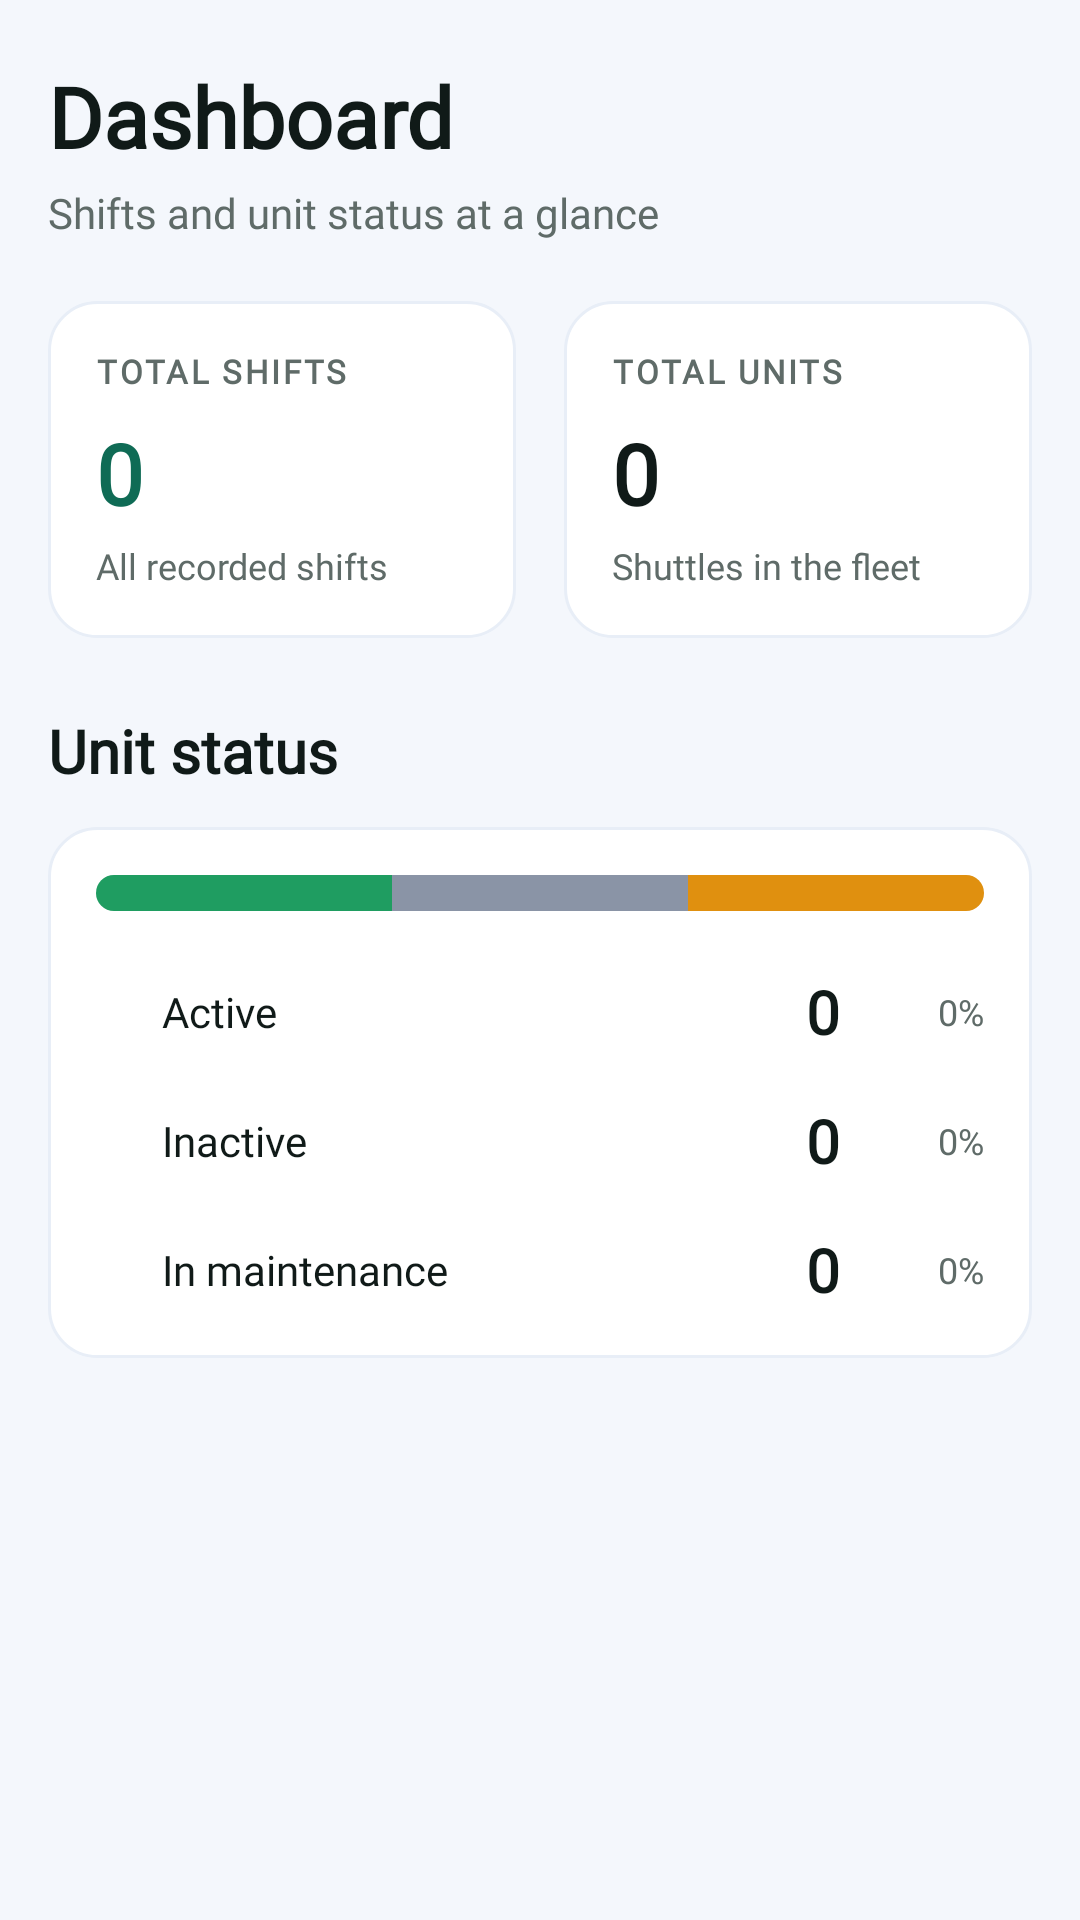

This screen was rendered from an Android layout file. Write that file and the resources it references.
<!-- AndroidManifest.xml: application theme Theme.Shuttle -->
<!-- res/layout/activity_operator_dashboard.xml -->
<?xml version="1.0" encoding="utf-8"?>
<ScrollView xmlns:android="http://schemas.android.com/apk/res/android"
    android:layout_width="match_parent"
    android:layout_height="match_parent"
    android:background="@color/background"
    android:fillViewport="true"
    android:scrollbars="none">

    <LinearLayout
        android:layout_width="match_parent"
        android:layout_height="wrap_content"
        android:orientation="vertical"
        android:paddingStart="16dp"
        android:paddingTop="20dp"
        android:paddingEnd="16dp"
        android:paddingBottom="100dp">

        <TextView
            style="@style/Fleet.Display"
            android:layout_width="wrap_content"
            android:layout_height="wrap_content"
            android:text="Dashboard"
            android:textColor="@color/text_primary" />

        <TextView
            style="@style/Fleet.Body"
            android:layout_width="wrap_content"
            android:layout_height="wrap_content"
            android:layout_marginTop="4dp"
            android:text="Shifts and unit status at a glance"
            android:textColor="@color/text_secondary" />

        
        <LinearLayout
            android:layout_width="match_parent"
            android:layout_height="wrap_content"
            android:layout_marginTop="20dp"
            android:orientation="horizontal">

            <LinearLayout
                android:layout_width="0dp"
                android:layout_height="wrap_content"
                android:layout_marginEnd="8dp"
                android:layout_weight="1"
                android:background="@drawable/stat_card_bg"
                android:orientation="vertical"
                android:padding="16dp">

                <TextView
                    style="@style/Fleet.Overline"
                    android:layout_width="wrap_content"
                    android:layout_height="wrap_content"
                    android:text="Total shifts"
                    android:textColor="@color/text_secondary" />

                <TextView
                    android:id="@+id/tvTotalShifts"
                    style="@style/Fleet.Display"
                    android:layout_width="wrap_content"
                    android:layout_height="wrap_content"
                    android:layout_marginTop="8dp"
                    android:text="0"
                    android:textColor="@color/brand_600" />

                <TextView
                    style="@style/Fleet.Caption"
                    android:layout_width="wrap_content"
                    android:layout_height="wrap_content"
                    android:layout_marginTop="4dp"
                    android:text="All recorded shifts"
                    android:textColor="@color/text_secondary" />
            </LinearLayout>

            <LinearLayout
                android:layout_width="0dp"
                android:layout_height="wrap_content"
                android:layout_marginStart="8dp"
                android:layout_weight="1"
                android:background="@drawable/stat_card_bg"
                android:orientation="vertical"
                android:padding="16dp">

                <TextView
                    style="@style/Fleet.Overline"
                    android:layout_width="wrap_content"
                    android:layout_height="wrap_content"
                    android:text="Total units"
                    android:textColor="@color/text_secondary" />

                <TextView
                    android:id="@+id/tvTotalUnits"
                    style="@style/Fleet.Display"
                    android:layout_width="wrap_content"
                    android:layout_height="wrap_content"
                    android:layout_marginTop="8dp"
                    android:text="0"
                    android:textColor="@color/text_primary" />

                <TextView
                    style="@style/Fleet.Caption"
                    android:layout_width="wrap_content"
                    android:layout_height="wrap_content"
                    android:layout_marginTop="4dp"
                    android:text="Shuttles in the fleet"
                    android:textColor="@color/text_secondary" />
            </LinearLayout>
        </LinearLayout>

        <TextView
            style="@style/Fleet.Title"
            android:layout_width="wrap_content"
            android:layout_height="wrap_content"
            android:layout_marginTop="24dp"
            android:text="Unit status"
            android:textColor="@color/text_primary" />

        
        <LinearLayout
            android:layout_width="match_parent"
            android:layout_height="wrap_content"
            android:layout_marginTop="12dp"
            android:background="@drawable/stat_card_bg"
            android:orientation="vertical"
            android:padding="16dp">

            
            <LinearLayout
                android:layout_width="match_parent"
                android:layout_height="12dp"
                android:background="@drawable/bg_ff_chip"
                android:backgroundTint="@color/ff_inactive_soft"
                android:clipToOutline="true"
                android:orientation="horizontal">

                <View
                    android:id="@+id/barActive"
                    android:layout_width="0dp"
                    android:layout_height="match_parent"
                    android:layout_weight="1"
                    android:background="@color/ff_active" />

                <View
                    android:id="@+id/barInactive"
                    android:layout_width="0dp"
                    android:layout_height="match_parent"
                    android:layout_weight="1"
                    android:background="@color/ff_inactive" />

                <View
                    android:id="@+id/barMaint"
                    android:layout_width="0dp"
                    android:layout_height="match_parent"
                    android:layout_weight="1"
                    android:background="@color/ff_maint" />
            </LinearLayout>

            
            <LinearLayout
                android:layout_width="match_parent"
                android:layout_height="wrap_content"
                android:layout_marginTop="20dp"
                android:gravity="center_vertical"
                android:orientation="horizontal">

                <View
                    android:layout_width="10dp"
                    android:layout_height="10dp"
                    android:background="@drawable/bg_ff_dot"
                    android:backgroundTint="@color/ff_active" />

                <TextView
                    style="@style/Fleet.Body"
                    android:layout_width="0dp"
                    android:layout_height="wrap_content"
                    android:layout_marginStart="12dp"
                    android:layout_weight="1"
                    android:text="Active"
                    android:textColor="@color/text_primary" />

                <TextView
                    android:id="@+id/tvActiveCount"
                    style="@style/Fleet.Title"
                    android:layout_width="wrap_content"
                    android:layout_height="wrap_content"
                    android:text="0"
                    android:textColor="@color/text_primary" />

                <TextView
                    android:id="@+id/tvActivePct"
                    style="@style/Fleet.Caption"
                    android:layout_width="48dp"
                    android:layout_height="wrap_content"
                    android:gravity="end"
                    android:text="0%"
                    android:textColor="@color/text_secondary" />
            </LinearLayout>

            
            <LinearLayout
                android:layout_width="match_parent"
                android:layout_height="wrap_content"
                android:layout_marginTop="16dp"
                android:gravity="center_vertical"
                android:orientation="horizontal">

                <View
                    android:layout_width="10dp"
                    android:layout_height="10dp"
                    android:background="@drawable/bg_ff_dot"
                    android:backgroundTint="@color/ff_inactive" />

                <TextView
                    style="@style/Fleet.Body"
                    android:layout_width="0dp"
                    android:layout_height="wrap_content"
                    android:layout_marginStart="12dp"
                    android:layout_weight="1"
                    android:text="Inactive"
                    android:textColor="@color/text_primary" />

                <TextView
                    android:id="@+id/tvInactiveCount"
                    style="@style/Fleet.Title"
                    android:layout_width="wrap_content"
                    android:layout_height="wrap_content"
                    android:text="0"
                    android:textColor="@color/text_primary" />

                <TextView
                    android:id="@+id/tvInactivePct"
                    style="@style/Fleet.Caption"
                    android:layout_width="48dp"
                    android:layout_height="wrap_content"
                    android:gravity="end"
                    android:text="0%"
                    android:textColor="@color/text_secondary" />
            </LinearLayout>

            
            <LinearLayout
                android:layout_width="match_parent"
                android:layout_height="wrap_content"
                android:layout_marginTop="16dp"
                android:gravity="center_vertical"
                android:orientation="horizontal">

                <View
                    android:layout_width="10dp"
                    android:layout_height="10dp"
                    android:background="@drawable/bg_ff_dot"
                    android:backgroundTint="@color/ff_maint" />

                <TextView
                    style="@style/Fleet.Body"
                    android:layout_width="0dp"
                    android:layout_height="wrap_content"
                    android:layout_marginStart="12dp"
                    android:layout_weight="1"
                    android:text="In maintenance"
                    android:textColor="@color/text_primary" />

                <TextView
                    android:id="@+id/tvMaintCount"
                    style="@style/Fleet.Title"
                    android:layout_width="wrap_content"
                    android:layout_height="wrap_content"
                    android:text="0"
                    android:textColor="@color/text_primary" />

                <TextView
                    android:id="@+id/tvMaintPct"
                    style="@style/Fleet.Caption"
                    android:layout_width="48dp"
                    android:layout_height="wrap_content"
                    android:gravity="end"
                    android:text="0%"
                    android:textColor="@color/text_secondary" />
            </LinearLayout>
        </LinearLayout>
    </LinearLayout>
</ScrollView>
<!-- resources referenced by this layout -->
<resources>
  <color name="background">#F4F7FC</color>
  <color name="brand_600">#0F6B55</color>
  <color name="ff_active">#1F9D61</color>
  <color name="ff_inactive">#8A94A6</color>
  <color name="ff_inactive_soft">#EEF0F4</color>
  <color name="ff_maint">#E0900F</color>
  <color name="text_primary">#101A18</color>
  <color name="text_secondary">#5F6B68</color>
  <!-- drawable bg_ff_chip (drawable) -->
  <?xml version="1.0" encoding="utf-8"?>
  <shape xmlns:android="http://schemas.android.com/apk/res/android"
      android:shape="rectangle">
      <solid android:color="#FFFFFF" />
      <corners android:radius="999dp" />
  </shape>
  <!-- drawable stat_card_bg (drawable) -->
  <?xml version="1.0" encoding="utf-8"?>
  <shape xmlns:android="http://schemas.android.com/apk/res/android"
      android:shape="rectangle">
      <solid android:color="@color/surface" />
      <stroke android:width="1dp" android:color="@color/card_border" />
      <corners android:radius="16dp" />
  </shape>
  <style name="Fleet.Body">
          <item name="android:textSize">14sp</item>
          <item name="android:textColor">@color/text_primary</item>
      </style>
  <style name="Fleet.Caption">
          <item name="android:textSize">12sp</item>
          <item name="android:textColor">@color/text_secondary</item>
      </style>
  <style name="Fleet.Display">
          <item name="android:textSize">28sp</item>
          <item name="android:textStyle">bold</item>
          <item name="android:textColor">@color/text_primary</item>
      </style>
  <style name="Fleet.Overline">
          <item name="android:textSize">11sp</item>
          <item name="android:textStyle">bold</item>
          <item name="android:textColor">@color/text_tertiary</item>
          <item name="android:textAllCaps">true</item>
          <item name="android:letterSpacing">0.08</item>
      </style>
  <style name="Fleet.Title">
          <item name="android:textSize">20sp</item>
          <item name="android:textStyle">bold</item>
          <item name="android:textColor">@color/text_primary</item>
      </style>
  <style name="Theme.Shuttle" parent="Theme.MaterialComponents.Light.NoActionBar">
          <item name="colorPrimary">@color/primary</item>
          <item name="colorPrimaryVariant">@color/primary_dark</item>
          <item name="colorSecondary">@color/accent</item>
          <item name="android:windowBackground">@color/background</item>
          <item name="android:fontFamily">@font/plus_jakarta_sans</item>
          <item name="fontFamily">@font/plus_jakarta_sans</item>
          <item name="textAppearanceButton">@style/TextAppearance.Fleet.Button</item>
      </style>
  <color name="surface">#FFFFFF</color>
  <color name="card_border">#E8EEF7</color>
  <color name="text_tertiary">#97A3A0</color>
  <color name="primary">#0F6B55</color>
  <color name="primary_dark">#0A4F40</color>
  <color name="accent">#1FA588</color>
  <style name="TextAppearance.Fleet.Button" parent="TextAppearance.MaterialComponents.Button">
          <item name="android:fontFamily">@font/plus_jakarta_sans</item>
          <item name="fontFamily">@font/plus_jakarta_sans</item>
          <item name="android:textAllCaps">false</item>
          <item name="textAllCaps">false</item>
          <item name="android:letterSpacing">0</item>
      </style>
</resources>
